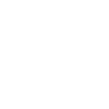
t = 0.00 s
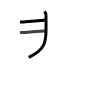
t = 2.75 s
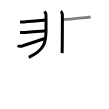
t = 5.50 s
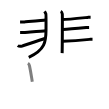
t = 8.50 s
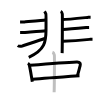
t = 11.25 s
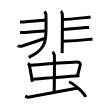
t = 14.00 s

The animated SVG that drew these frames (rendered in a browser with its animation timeline set to each time). Animation: 14 SMIL elements (animate=14); one cycle of 14.00 s.

<svg width="109px" height="109px" viewBox="0 0 px 109px" xmlns="http://www.w3.org/2000/svg" xmlns:xlink="http://www.w3.org/1999/xlink" xml:space="preserve" version="1.1"  baseProfile="full">
<path d="M44.53,11.38c0.72,0.88,1.12,2.22,1.39,2.76c0.11,0.23,0.13,6.73,0.09,15.51c-0.05,11.81-0.8,20.3-17.27,27.61" style="fill:none;stroke:black;stroke-width:3;opacity:0">
  <animate attributeType="CSS" attributeName="opacity" from="0" to="1" begin="0s" dur="1s" repeatCount="Indefinite" fill="freeze" />
</path>
<path d="M20.06,21.95c1.36,0,2.94,0.15,4.3,0c1.36-0.15,19.49-1.52,21.08-1.95" style="fill:none;stroke:black;stroke-width:3;opacity:0">
  <animate attributeType="CSS" attributeName="opacity" from="0" to="1" begin="1s" dur="1s" repeatCount="Indefinite" fill="freeze" />
</path>
<path d="M20.11,32.39c1.36,0,2.94,0.15,4.3,0c1.36-0.15,17.81-1.31,21.44-1.74" style="fill:none;stroke:black;stroke-width:3;opacity:0">
  <animate attributeType="CSS" attributeName="opacity" from="0" to="1" begin="2s" dur="1s" repeatCount="Indefinite" fill="freeze" />
</path>
<path d="M17.73,45.59c1.36,1,2.22,1.11,4.47,0.49c1.33-0.36,16.9-5.82,22.52-7.57" style="fill:none;stroke:black;stroke-width:3;opacity:0">
  <animate attributeType="CSS" attributeName="opacity" from="0" to="1" begin="3s" dur="1s" repeatCount="Indefinite" fill="freeze" />
</path>
<path d="M60.77,11.25c0.85,0.43,1.36,1.92,1.53,2.78c0.17,0.86,0,33.75-0.17,39.1" style="fill:none;stroke:black;stroke-width:3;opacity:0">
  <animate attributeType="CSS" attributeName="opacity" from="0" to="1" begin="4s" dur="1s" repeatCount="Indefinite" fill="freeze" />
</path>
<path d="M62.57,19.62c5.13-0.22,21.33-1.86,25.18-2.23c1.4-0.14,0.43-0.07,2.85-0.07" style="fill:none;stroke:black;stroke-width:3;opacity:0">
  <animate attributeType="CSS" attributeName="opacity" from="0" to="1" begin="5s" dur="1s" repeatCount="Indefinite" fill="freeze" />
</path>
<path d="M63,29.39c5.13-0.22,19.4-1.56,23.25-1.93c1.4-0.14,0.43-0.07,2.85-0.07" style="fill:none;stroke:black;stroke-width:3;opacity:0">
  <animate attributeType="CSS" attributeName="opacity" from="0" to="1" begin="6s" dur="1s" repeatCount="Indefinite" fill="freeze" />
</path>
<path d="M62.86,41.31c5.13-0.22,22.96-1.56,26.81-1.93c1.4-0.14,0.43-0.07,2.85-0.07" style="fill:none;stroke:black;stroke-width:3;opacity:0">
  <animate attributeType="CSS" attributeName="opacity" from="0" to="1" begin="7s" dur="1s" repeatCount="Indefinite" fill="freeze" />
</path>
<path d="M27.95,63.31c0.82,0.53,1.4,1.85,1.55,2.55c1.11,5.09,1.25,6.29,2.8,15.93" style="fill:none;stroke:black;stroke-width:3;opacity:0">
  <animate attributeType="CSS" attributeName="opacity" from="0" to="1" begin="8s" dur="1s" repeatCount="Indefinite" fill="freeze" />
</path>
<path d="M30.11,65.36c12.44-1.02,37.67-2.95,46.67-3.34c3.51-0.15,3.92,1.68,3.32,3.88c-0.85,3.1-1.6,6.1-2.72,9.97" style="fill:none;stroke:black;stroke-width:3;opacity:0">
  <animate attributeType="CSS" attributeName="opacity" from="0" to="1" begin="9s" dur="1s" repeatCount="Indefinite" fill="freeze" />
</path>
<path d="M32.77,79.24c10.01-1.02,32.71-2.6,46.71-3.56" style="fill:none;stroke:black;stroke-width:3;opacity:0">
  <animate attributeType="CSS" attributeName="opacity" from="0" to="1" begin="10s" dur="1s" repeatCount="Indefinite" fill="freeze" />
</path>
<path d="M52.39,52.25c1.1,0.43,1.75,1.91,1.97,2.76c0.22,0.85,0,31.88-0.22,37.2" style="fill:none;stroke:black;stroke-width:3;opacity:0">
  <animate attributeType="CSS" attributeName="opacity" from="0" to="1" begin="11s" dur="1s" repeatCount="Indefinite" fill="freeze" />
</path>
<path d="M25.35,95.9c1.12,0.68,1.79,1.53,2.9,1.36c1.12-0.17,42.85-7.97,49.77-9.33" style="fill:none;stroke:black;stroke-width:3;opacity:0">
  <animate attributeType="CSS" attributeName="opacity" from="0" to="1" begin="12s" dur="1s" repeatCount="Indefinite" fill="freeze" />
</path>
<path d="M69.11,81.75c5.82,2.69,15.05,11.05,16.5,15.24" style="fill:none;stroke:black;stroke-width:3;opacity:0">
  <animate attributeType="CSS" attributeName="opacity" from="0" to="1" begin="13s" dur="1s" repeatCount="Indefinite" fill="freeze" />
</path>
</svg>
